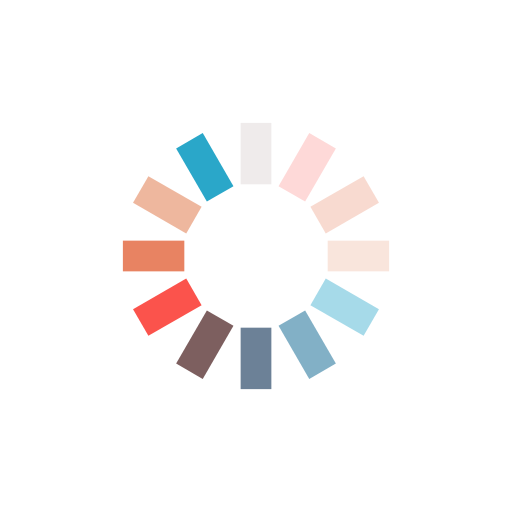
t = 0.00 s
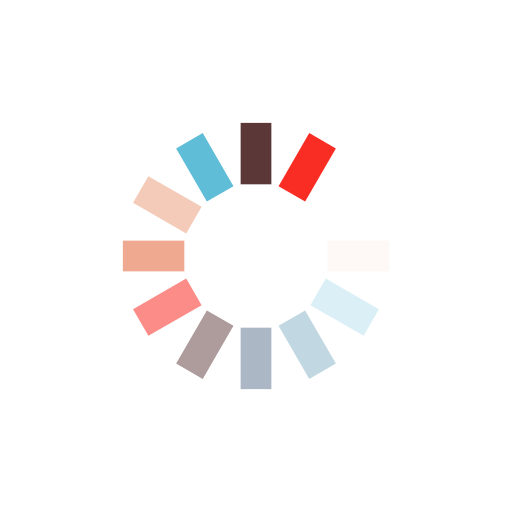
t = 0.22 s
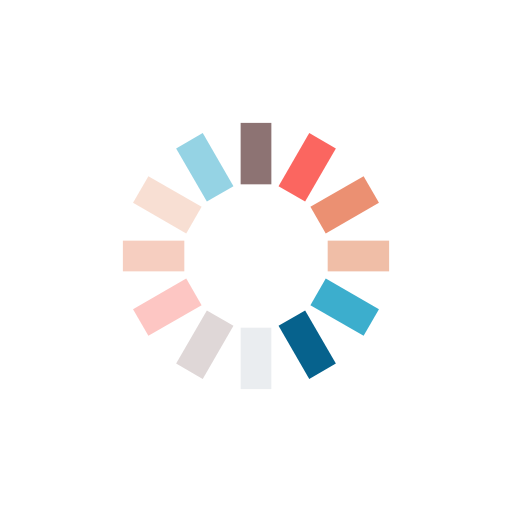
t = 0.44 s
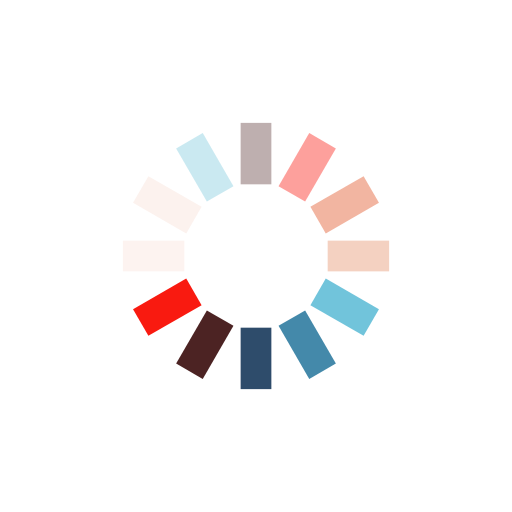
t = 0.66 s

The animated SVG that drew these frames (rendered in a browser with its animation timeline set to each time). Animation: 12 SMIL elements (animate=12); one cycle of 0.88 s, repeats indefinitely.

<?xml version="1.0" encoding="utf-8"?>
<svg xmlns="http://www.w3.org/2000/svg" xmlns:xlink="http://www.w3.org/1999/xlink" style="margin: auto; background: none; display: block; shape-rendering: auto;" width="200px" height="200px" viewBox="0 0 100 100" preserveAspectRatio="xMidYMid">
<g transform="rotate(0 50 50)">
  <rect x="47" y="24" rx="0" ry="0" width="6" height="12" fill="#3c0f0f">
    <animate attributeName="opacity" values="1;0" keyTimes="0;1" dur="0.8771929824561403s" begin="-0.8040935672514619s" repeatCount="indefinite"></animate>
  </rect>
</g><g transform="rotate(30 50 50)">
  <rect x="47" y="24" rx="0" ry="0" width="6" height="12" fill="#f91a10">
    <animate attributeName="opacity" values="1;0" keyTimes="0;1" dur="0.8771929824561403s" begin="-0.7309941520467835s" repeatCount="indefinite"></animate>
  </rect>
</g><g transform="rotate(60 50 50)">
  <rect x="47" y="24" rx="0" ry="0" width="6" height="12" fill="#e46b43">
    <animate attributeName="opacity" values="1;0" keyTimes="0;1" dur="0.8771929824561403s" begin="-0.6578947368421052s" repeatCount="indefinite"></animate>
  </rect>
</g><g transform="rotate(90 50 50)">
  <rect x="47" y="24" rx="0" ry="0" width="6" height="12" fill="#edb195">
    <animate attributeName="opacity" values="1;0" keyTimes="0;1" dur="0.8771929824561403s" begin="-0.5847953216374269s" repeatCount="indefinite"></animate>
  </rect>
</g><g transform="rotate(120 50 50)">
  <rect x="47" y="24" rx="0" ry="0" width="6" height="12" fill="#2aa7c9">
    <animate attributeName="opacity" values="1;0" keyTimes="0;1" dur="0.8771929824561403s" begin="-0.5116959064327485s" repeatCount="indefinite"></animate>
  </rect>
</g><g transform="rotate(150 50 50)">
  <rect x="47" y="24" rx="0" ry="0" width="6" height="12" fill="#06628d">
    <animate attributeName="opacity" values="1;0" keyTimes="0;1" dur="0.8771929824561403s" begin="-0.43859649122807015s" repeatCount="indefinite"></animate>
  </rect>
</g><g transform="rotate(180 50 50)">
  <rect x="47" y="24" rx="0" ry="0" width="6" height="12" fill="#04284d">
    <animate attributeName="opacity" values="1;0" keyTimes="0;1" dur="0.8771929824561403s" begin="-0.36549707602339176s" repeatCount="indefinite"></animate>
  </rect>
</g><g transform="rotate(210 50 50)">
  <rect x="47" y="24" rx="0" ry="0" width="6" height="12" fill="#3c0f0f">
    <animate attributeName="opacity" values="1;0" keyTimes="0;1" dur="0.8771929824561403s" begin="-0.29239766081871343s" repeatCount="indefinite"></animate>
  </rect>
</g><g transform="rotate(240 50 50)">
  <rect x="47" y="24" rx="0" ry="0" width="6" height="12" fill="#f91a10">
    <animate attributeName="opacity" values="1;0" keyTimes="0;1" dur="0.8771929824561403s" begin="-0.21929824561403508s" repeatCount="indefinite"></animate>
  </rect>
</g><g transform="rotate(270 50 50)">
  <rect x="47" y="24" rx="0" ry="0" width="6" height="12" fill="#e46b43">
    <animate attributeName="opacity" values="1;0" keyTimes="0;1" dur="0.8771929824561403s" begin="-0.14619883040935672s" repeatCount="indefinite"></animate>
  </rect>
</g><g transform="rotate(300 50 50)">
  <rect x="47" y="24" rx="0" ry="0" width="6" height="12" fill="#edb195">
    <animate attributeName="opacity" values="1;0" keyTimes="0;1" dur="0.8771929824561403s" begin="-0.07309941520467836s" repeatCount="indefinite"></animate>
  </rect>
</g><g transform="rotate(330 50 50)">
  <rect x="47" y="24" rx="0" ry="0" width="6" height="12" fill="#2aa7c9">
    <animate attributeName="opacity" values="1;0" keyTimes="0;1" dur="0.8771929824561403s" begin="0s" repeatCount="indefinite"></animate>
  </rect>
</g>
<!-- [ldio] generated by https://loading.io/ --></svg>